Dataset: fiap-agrosmart (GitHub, Vaz-Dev/fiap-agrosmart). Classes: healthy, sick.

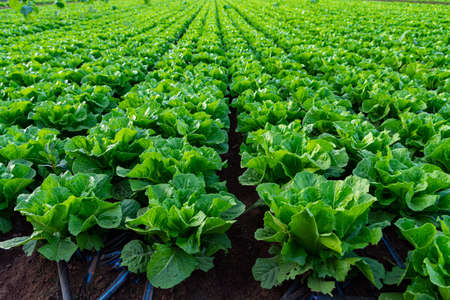
Label: healthy

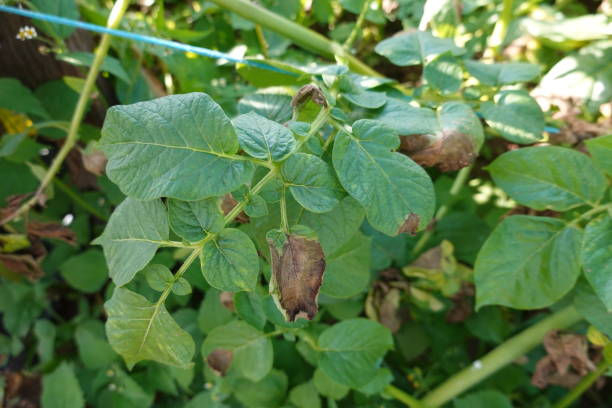
Label: sick

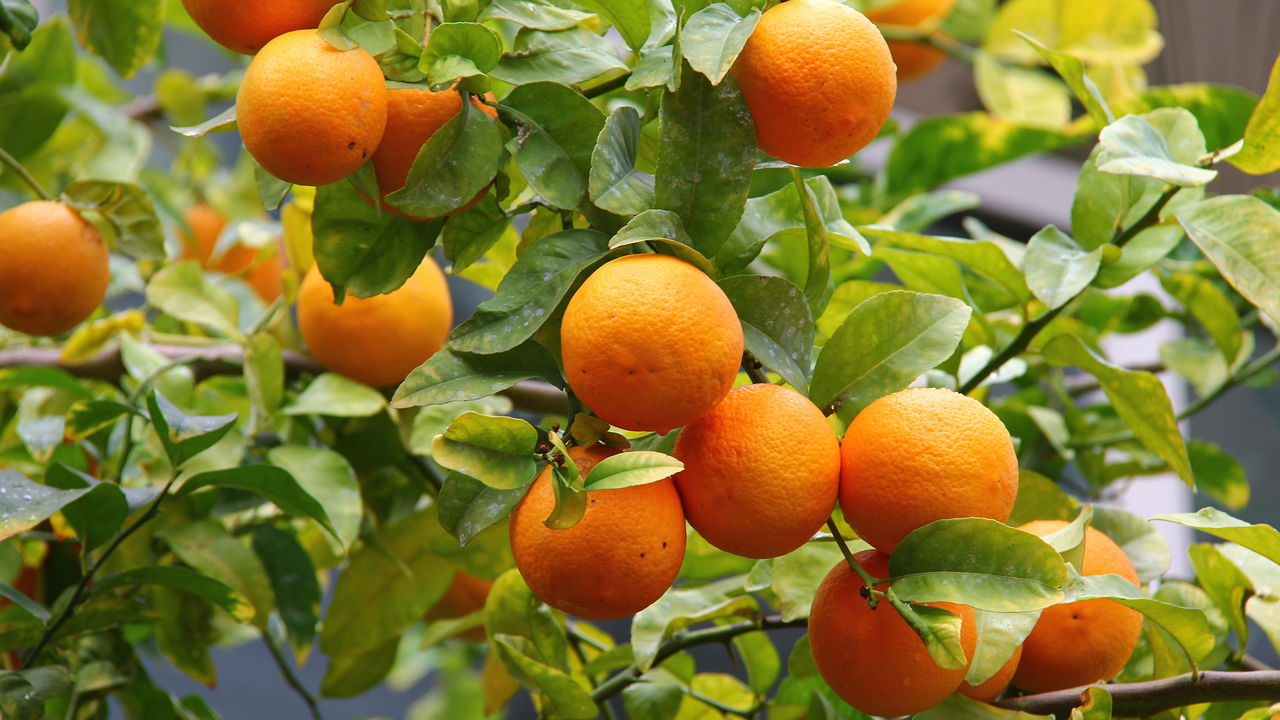
Label: healthy

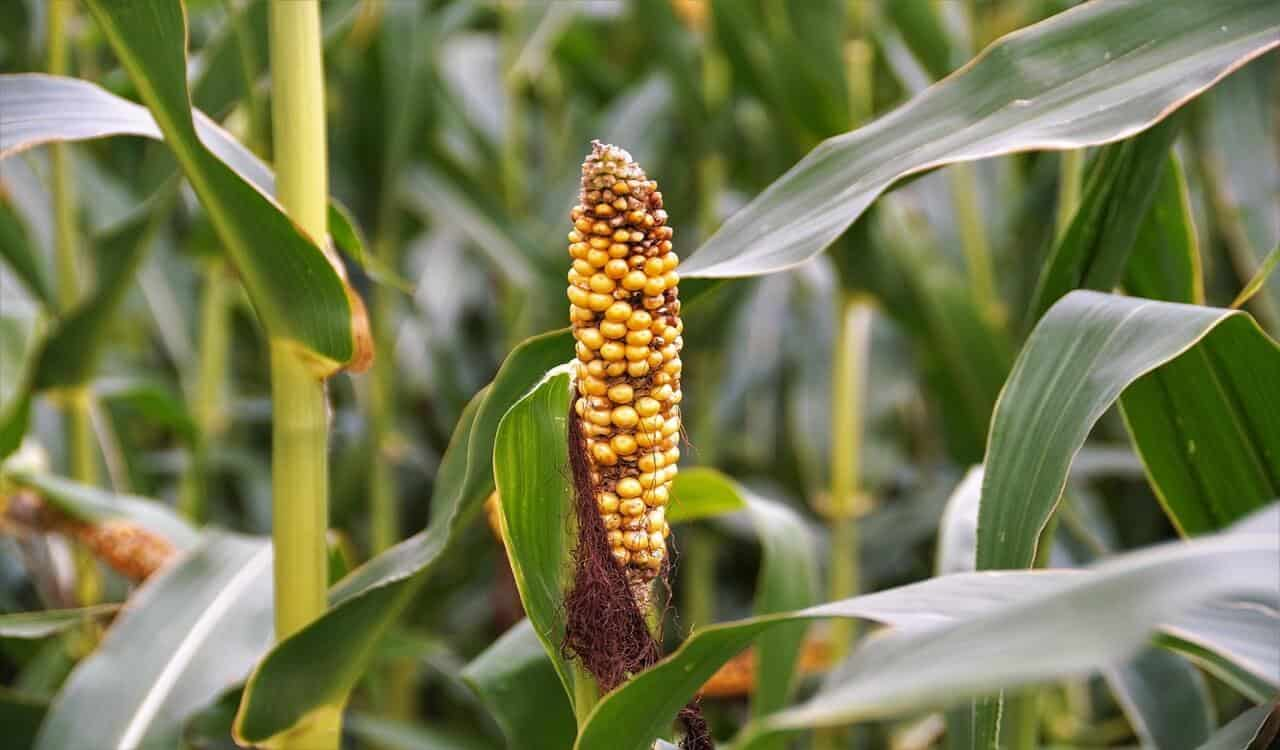
Label: sick

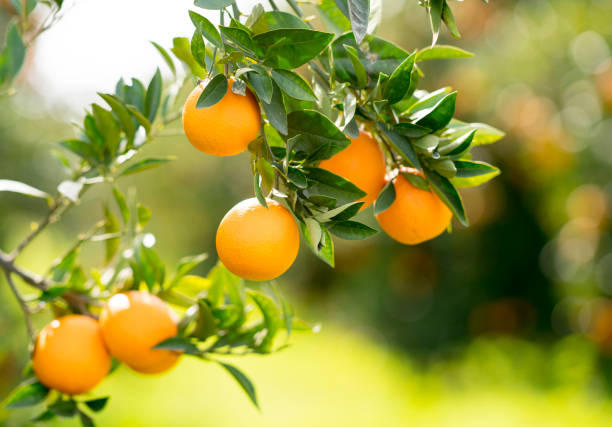
Label: healthy

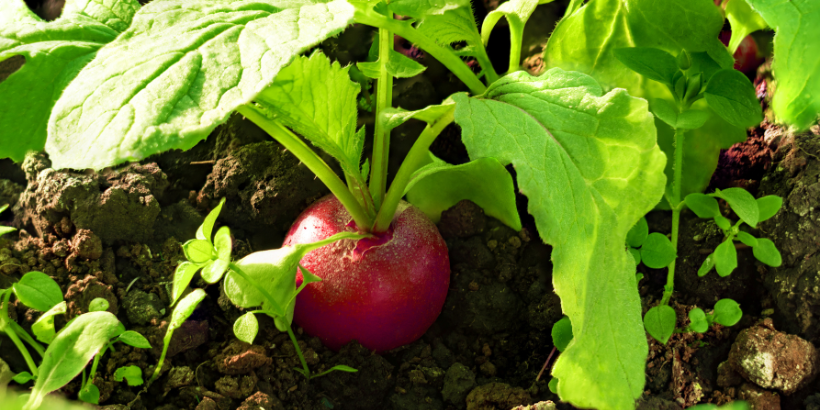
Label: sick
